Photos from the image-classification dataset "dataset_raw" in the GitHub repository ics-uplb/ay2023-2024-2nd-sem-cmsc190-sp2-ihvergara. Its 6 classes are: bacterial leaf blight, brown spot, healthy, leaf blast, leaf scald, narrow brown spot.

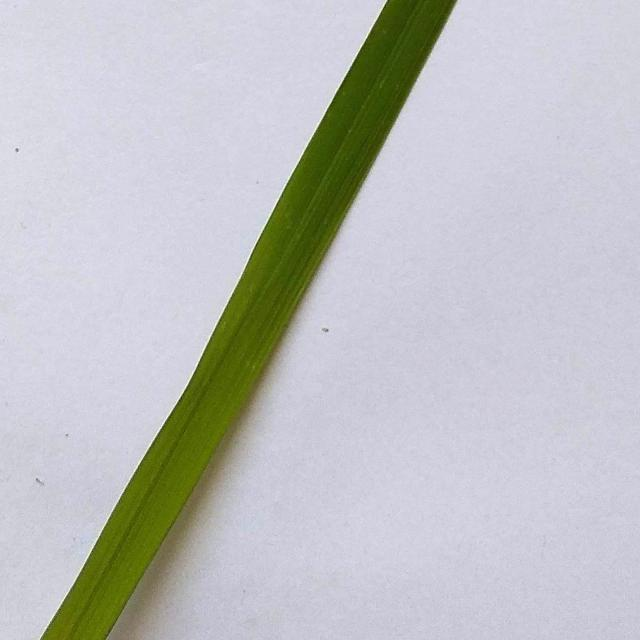
Label: healthy

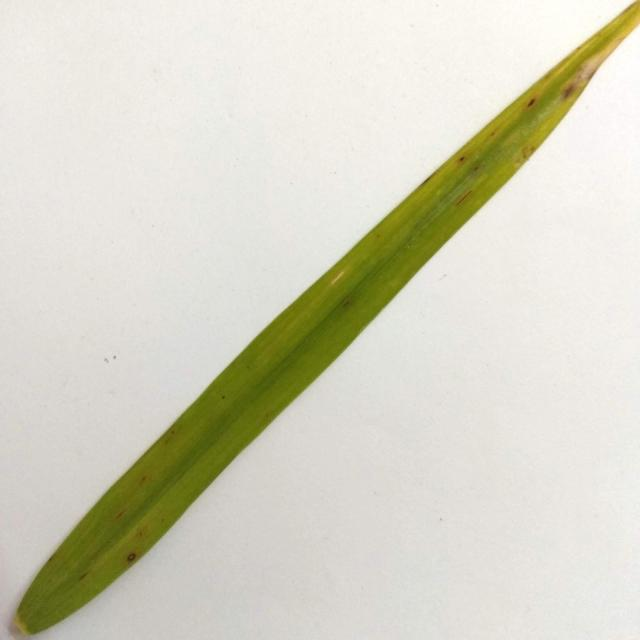
Label: brown spot

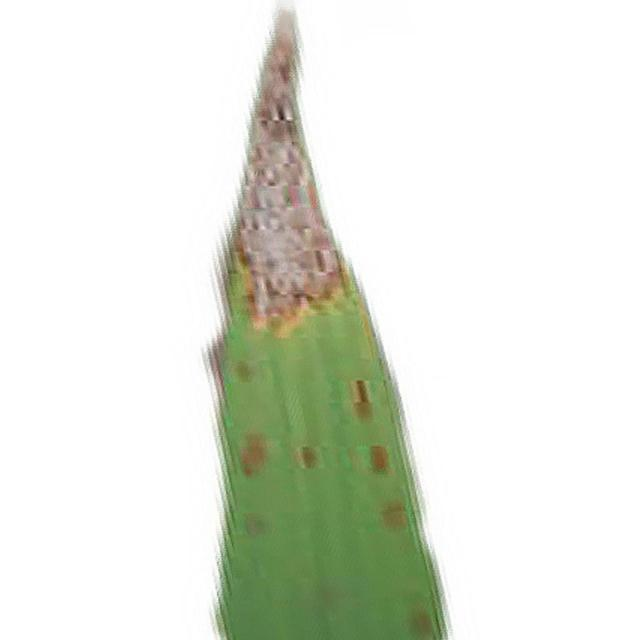
Label: leaf scald

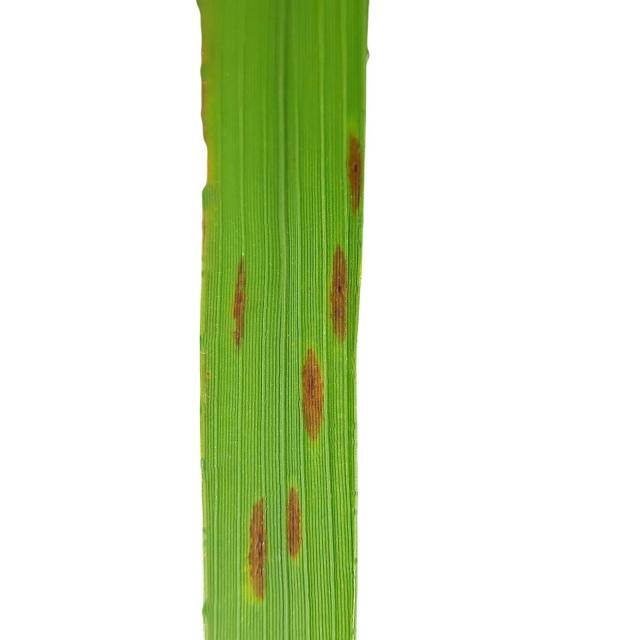
Label: narrow brown spot

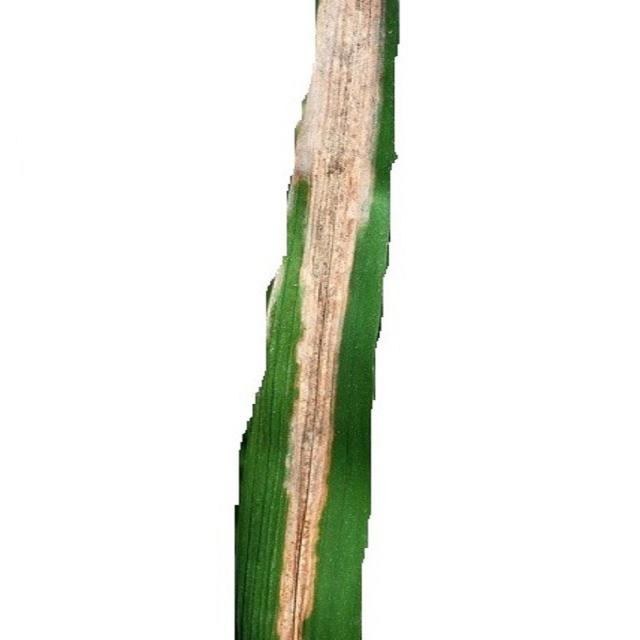
Label: bacterial leaf blight

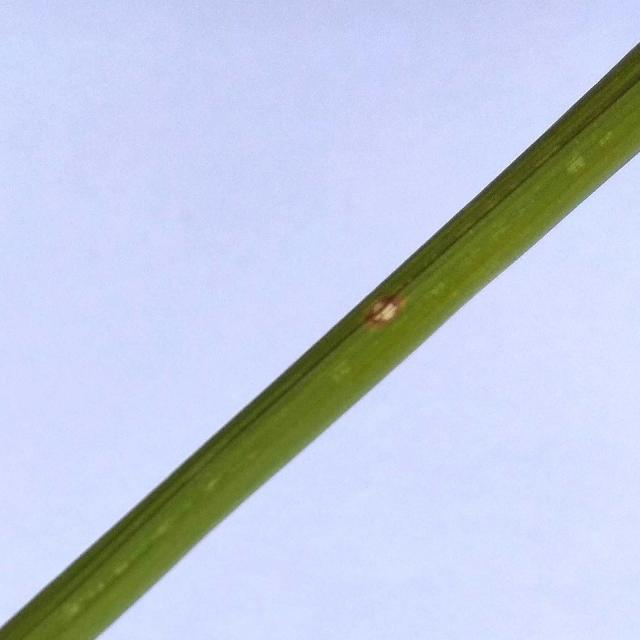
Label: leaf blast
